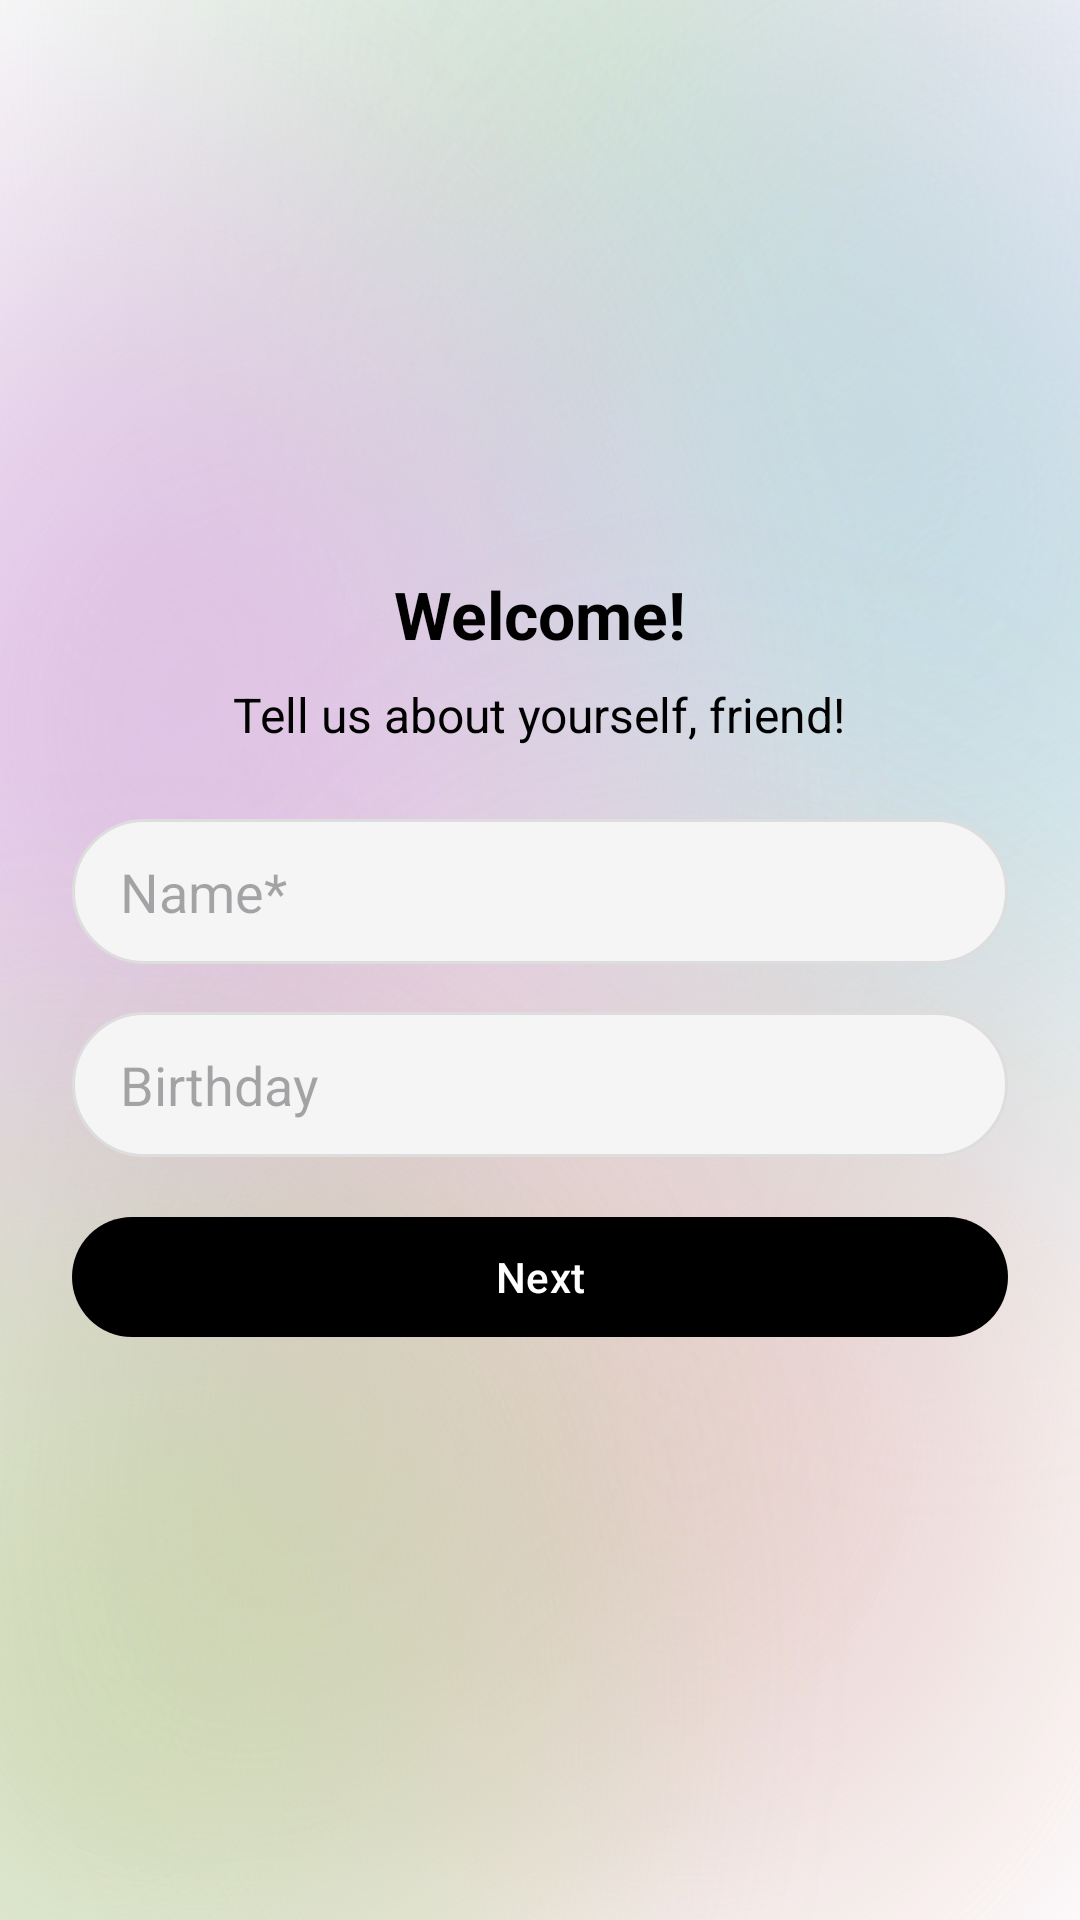

Android layout source for this screen:
<!-- AndroidManifest.xml: application theme Theme.Elevate -->
<!-- res/layout/fragment_welcome.xml -->
<?xml version="1.0" encoding="utf-8"?>
<LinearLayout xmlns:android="http://schemas.android.com/apk/res/android"
    xmlns:app="http://schemas.android.com/apk/res-auto"
    android:layout_width="match_parent"
    android:layout_height="match_parent"
    android:orientation="vertical"
    android:gravity="center"
    android:padding="24dp"
    android:background="@drawable/bg_gradient4">

    
    <TextView
        android:layout_width="wrap_content"
        android:layout_height="wrap_content"
        android:text="Welcome!"
        android:textSize="22sp"
        android:textStyle="bold"
        android:textColor="@android:color/black"
        android:layout_marginBottom="8dp"
        android:background="@null"/>

    
    <TextView
        android:layout_width="wrap_content"
        android:layout_height="wrap_content"
        android:text="Tell us about yourself, friend!"
        android:textSize="16sp"
        android:textColor="@android:color/black"
        android:layout_marginBottom="24dp"
        android:background="@null"/>

    
    <EditText
        android:id="@+id/inputName"
        android:layout_width="match_parent"
        android:layout_height="wrap_content"
        android:hint="Name*"
        android:inputType="textPersonName"
        android:paddingHorizontal="16dp"
        android:paddingVertical="12dp"
        android:background="@drawable/input_background"
        android:layout_marginBottom="16dp"/>

    
    <EditText
        android:id="@+id/inputBirthday"
        android:layout_width="match_parent"
        android:layout_height="wrap_content"
        android:hint="Birthday"
        android:inputType="date"
        android:paddingHorizontal="16dp"
        android:paddingVertical="12dp"
        android:background="@drawable/input_background"
        android:layout_marginBottom="16dp"/>

    
    <com.google.android.material.button.MaterialButton
        android:id="@+id/nextButton"
        android:layout_width="match_parent"
        android:layout_height="48dp"
        android:text="Next"
        android:textAllCaps="false"
        android:textColor="@android:color/white"
        app:cornerRadius="100dp"
        app:backgroundTint="@android:color/black"
        app:rippleColor="#333333" />
</LinearLayout>
<!-- resources referenced by this layout -->
<resources>
  <!-- drawable bg_gradient4: jpg bitmap (drawable, 301186 bytes) -->
  <!-- drawable input_background (drawable) -->
  <shape xmlns:android="http://schemas.android.com/apk/res/android"
      android:shape="rectangle">
      <solid android:color="#F5F5F5" />
      <corners android:radius="100dp" />
      <stroke android:width="1dp" android:color="#DDDDDD" />
  </shape>
  <style name="Theme.Elevate" parent="Theme.Material3.DayNight.NoActionBar">
          <item name="android:background">#F9F9F9</item>
          <item name="android:backgroundTint">@null</item>
          <item name="backgroundTint">@null</item>
          <item name="android:textAllCaps">false</item>
          
          <item name="android:forceDarkAllowed" tools:targetApi="29">false</item>
      </style>
</resources>
